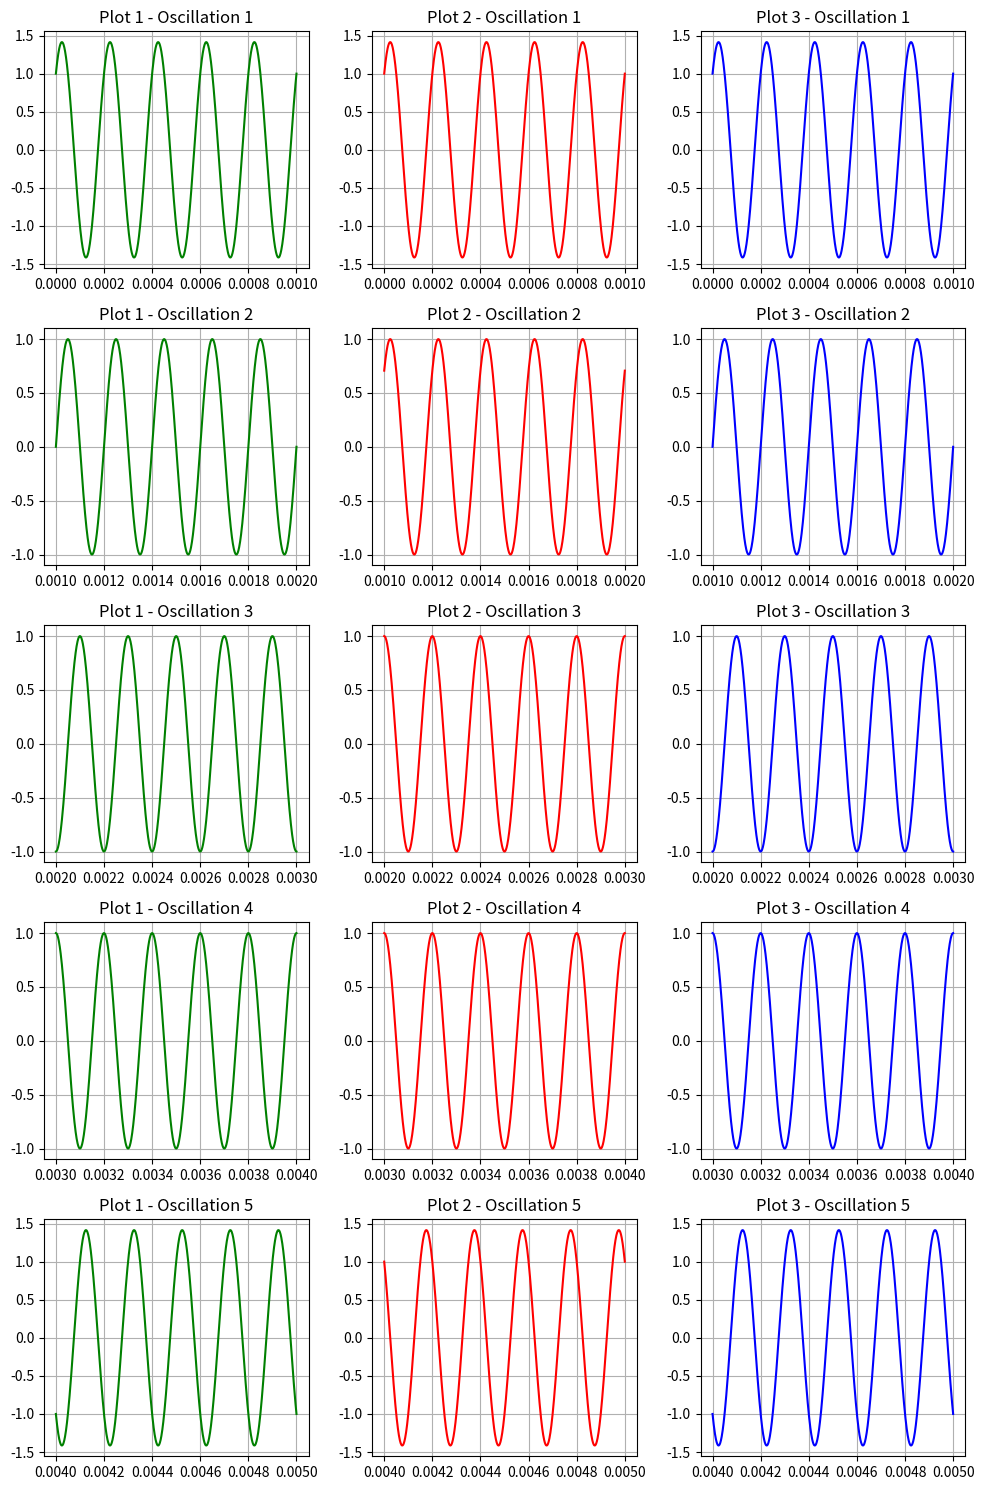

Recreate this plot in Python.
import numpy as np
import matplotlib.pyplot as plt

# Задаем значения синфазной и квадратурной компонент
in_phase = [1, 0, -1, 1, -1]
quadrature = [-1, -1, 0, 0, 1]

# Определяем частоту и количество графиков
omega = 5e3
num_graphs = len(quadrature)

# Вычисляем фазовый сдвиг для каждой квадратурной компоненты
phase_shift = np.arctan2(quadrature, 1)

# Задаем размер фигуры
plt.figure(figsize=(10, 15))

# Построение первого набора графиков (зеленая кривая)
for idx in range(num_graphs):
    time_values = np.linspace(idx * 1e-3, (idx + 1) * 1e-3, 1000)
    signal = in_phase[idx] * np.cos(2 * np.pi * omega * time_values) - quadrature[idx] * np.sin(2 * np.pi * omega * time_values)
    
    plt.subplot(num_graphs, 3, 3 * idx + 1)
    plt.plot(time_values, signal, color='green')
    plt.title(f'Plot 1 - Oscillation {idx + 1}')
    plt.grid(True)

# Построение второго набора графиков (красная кривая)
for idx in range(num_graphs):
    time_values = np.linspace(idx * 1e-3, (idx + 1) * 1e-3, 1000)
    amplitude = np.sqrt(quadrature[idx]**2 + in_phase[idx]**2)
    signal = amplitude * np.cos(2 * np.pi * omega * time_values + phase_shift[idx])
    
    plt.subplot(num_graphs, 3, 3 * idx + 2)
    plt.plot(time_values, signal, color='red')
    plt.title(f'Plot 2 - Oscillation {idx + 1}')
    plt.grid(True)

# Построение третьего набора графиков (синяя кривая)
for idx in range(num_graphs):
    time_values = np.linspace(idx * 1e-3, (idx + 1) * 1e-3, 1000)
    complex_signal = in_phase[idx] + 1j * quadrature[idx]
    signal = np.real(complex_signal * np.exp(2j * np.pi * omega * time_values))
    
    plt.subplot(num_graphs, 3, 3 * idx + 3)
    plt.plot(time_values, signal, color='blue')
    plt.title(f'Plot 3 - Oscillation {idx + 1}')
    plt.grid(True)

# Компоновка и отображение графиков
plt.tight_layout()
plt.show()
